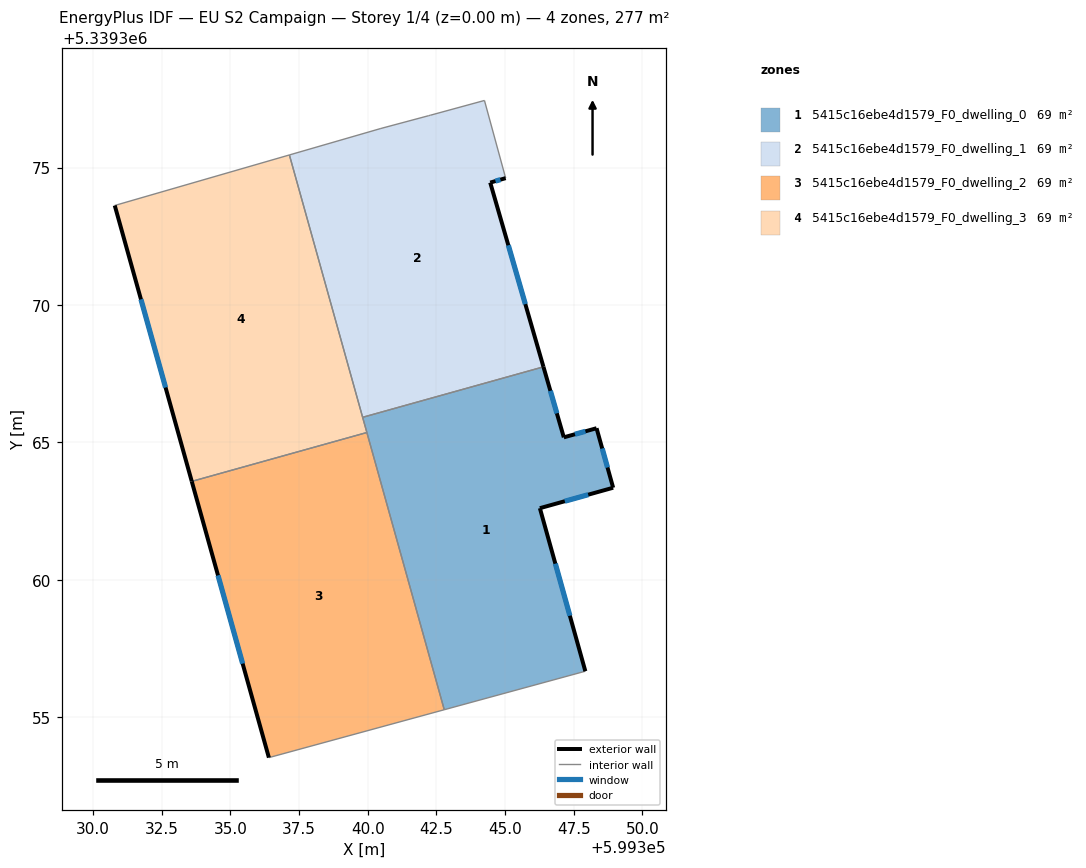
=== STOREY PLAN SPEC (per zone: floor XY polygon, exterior-wall plan segments, windows/doors) ===
zone 1: 5415c16ebe4d1579_F0_dwelling_0  (69.2 m²)
  floor: (599348.33, 5339365.52) (599348.94, 5339363.35) (599346.27, 5339362.61) (599347.92, 5339356.67) (599342.79, 5339355.27) (599339.82, 5339365.91) (599346.40, 5339367.75) (599347.14, 5339365.18)
  exterior wall: (599348.94, 5339363.35) – (599348.33, 5339365.52)  [2.2 m]
    window: (599348.73, 5339364.09) – (599348.54, 5339364.78)  [0.7 m²]
  exterior wall: (599346.27, 5339362.61) – (599348.94, 5339363.35)  [2.8 m]
    window: (599347.18, 5339362.86) – (599348.03, 5339363.10)  [0.8 m²]
  exterior wall: (599347.92, 5339356.67) – (599346.27, 5339362.61)  [6.2 m]
    window: (599347.36, 5339358.69) – (599346.83, 5339360.59)  [1.9 m²]
  exterior wall: (599347.14, 5339365.18) – (599346.40, 5339367.75)  [2.7 m]
    window: (599346.89, 5339366.06) – (599346.65, 5339366.88)  [0.8 m²]
  exterior wall: (599348.33, 5339365.52) – (599347.14, 5339365.18)  [1.2 m]
    window: (599347.93, 5339365.40) – (599347.54, 5339365.30)  [0.4 m²]
  interior walls: 4
zone 2: 5415c16ebe4d1579_F0_dwelling_1  (69.2 m²)
  floor: (599344.25, 5339377.45) (599345.02, 5339374.62) (599344.46, 5339374.46) (599346.40, 5339367.75) (599339.82, 5339365.91) (599337.15, 5339375.46) (599340.48, 5339376.43) (599340.52, 5339376.44) (599342.21, 5339376.89) (599342.28, 5339376.91)
  exterior wall: (599344.46, 5339374.46) – (599345.02, 5339374.62)  [0.6 m]
    window: (599344.65, 5339374.51) – (599344.83, 5339374.56)  [0.2 m²]
  exterior wall: (599346.40, 5339367.75) – (599344.46, 5339374.46)  [7.0 m]
    window: (599345.74, 5339370.03) – (599345.12, 5339372.17)  [2.1 m²]
  interior walls: 8
zone 3: 5415c16ebe4d1579_F0_dwelling_2  (69.2 m²)
  floor: (599339.97, 5339365.36) (599342.79, 5339355.27) (599336.41, 5339353.53) (599333.60, 5339363.58)
  exterior wall: (599333.60, 5339363.58) – (599336.41, 5339353.53)  [10.4 m]
    window: (599334.55, 5339360.16) – (599335.45, 5339356.95)  [3.2 m²]
  interior walls: 3
zone 4: 5415c16ebe4d1579_F0_dwelling_3  (69.2 m²)
  floor: (599337.15, 5339375.46) (599339.97, 5339365.36) (599333.60, 5339363.58) (599330.80, 5339373.62)
  exterior wall: (599330.80, 5339373.62) – (599333.60, 5339363.58)  [10.4 m]
    window: (599331.75, 5339370.21) – (599332.64, 5339367.00)  [3.2 m²]
  interior walls: 4

=== DERIVED (storey summary) ===
Building: EU S2 Campaign
Storey: 1 of 4  (floor level z = 0.00 m)
Storey gross floor area: 276.8 m²
Zones on this storey: 4
  - 5415c16ebe4d1579_F0_dwelling_0: floor 69.2 m²; exterior wall 15.1 m (45.3 m²); 5 window(s) 4.6 m²; WWR 10.2%
  - 5415c16ebe4d1579_F0_dwelling_1: floor 69.2 m²; exterior wall 7.6 m (22.7 m²); 2 window(s) 2.3 m²; WWR 10.2%
  - 5415c16ebe4d1579_F0_dwelling_2: floor 69.2 m²; exterior wall 10.4 m (31.3 m²); 1 window(s) 3.2 m²; WWR 10.2%
  - 5415c16ebe4d1579_F0_dwelling_3: floor 69.2 m²; exterior wall 10.4 m (31.3 m²); 1 window(s) 3.2 m²; WWR 10.2%
Zone adjacency (shared interzone walls):
  - 5415c16ebe4d1579_F0_dwelling_0 ↔ 5415c16ebe4d1579_F0_dwelling_1
  - 5415c16ebe4d1579_F0_dwelling_0 ↔ 5415c16ebe4d1579_F0_dwelling_2
  - 5415c16ebe4d1579_F0_dwelling_0 ↔ 5415c16ebe4d1579_F0_dwelling_3
  - 5415c16ebe4d1579_F0_dwelling_1 ↔ 5415c16ebe4d1579_F0_dwelling_3
  - 5415c16ebe4d1579_F0_dwelling_2 ↔ 5415c16ebe4d1579_F0_dwelling_3